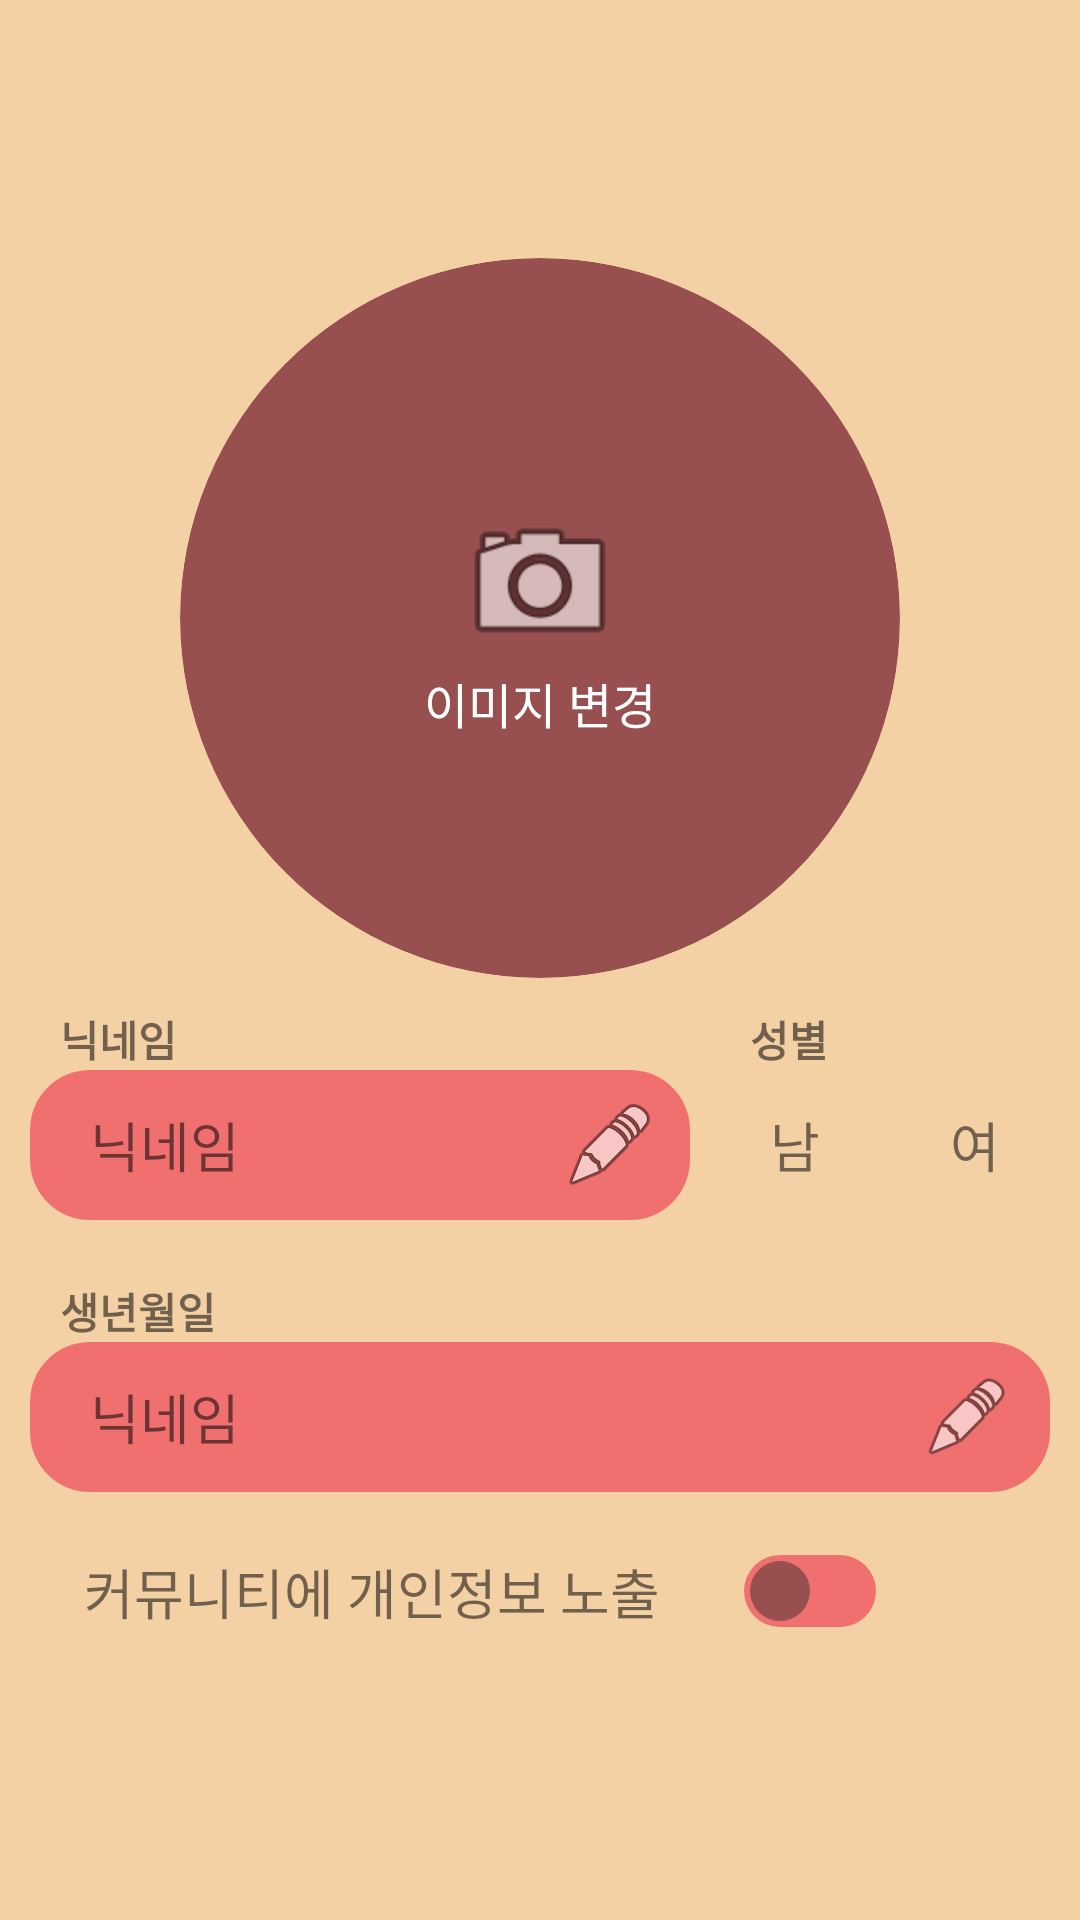

Here is an Android app screen rendered from its layout file. Give the layout XML and the strings, colors and styles it references.
<!-- AndroidManifest.xml: application theme AppTheme -->
<!-- res/layout/activity_profilesettings.xml -->
<?xml version="1.0" encoding="utf-8"?>
<LinearLayout xmlns:android="http://schemas.android.com/apk/res/android"
    xmlns:app="http://schemas.android.com/apk/res-auto"
    xmlns:tools="http://schemas.android.com/tools"
    android:layout_width="match_parent"
    android:layout_height="match_parent"
    android:background="#F3D1A5"
    android:gravity="center"
    android:orientation="vertical">

    <FrameLayout
        android:layout_width="240dp"
        android:layout_height="240dp">

        <ImageView
            android:id="@+id/profileSetPic"
            android:layout_width="match_parent"
            android:layout_height="match_parent"
            android:background="@drawable/rounded_984f4f"
            android:clipToOutline="true"
            android:tintMode="src_over" />

        <LinearLayout
            android:layout_width="match_parent"
            android:layout_height="match_parent"
            android:layout_margin="80dp"
            android:orientation="vertical">

            <ImageView
                android:layout_width="match_parent"
                android:layout_height="match_parent"
                android:layout_weight="1"
                app:srcCompat="@android:drawable/ic_menu_camera" />

            <TextView
                android:layout_width="match_parent"
                android:layout_height="wrap_content"
                android:text="이미지 변경"
                android:textColor="#FFFFFF"
                android:textSize="16sp"
                android:textAlignment="center"/>
        </LinearLayout>
    </FrameLayout>

    <LinearLayout
        android:layout_width="match_parent"
        android:layout_height="wrap_content"
        android:layout_margin="10dp"
        android:orientation="horizontal">

        <LinearLayout
            android:layout_width="match_parent"
            android:layout_height="match_parent"
            android:orientation="vertical"
            android:layout_weight="1">

            <TextView
                android:layout_width="match_parent"
                android:layout_height="wrap_content"
                android:layout_marginLeft="10dp"
                android:text="닉네임"
                android:textSize="14sp"
                android:textStyle="bold" />

            <LinearLayout
                android:id="@+id/profileSetNickB"
                android:layout_width="match_parent"
                android:layout_height="wrap_content"
                android:background="@drawable/background_rounded_corners_f07070"
                android:gravity="center_vertical"
                android:padding="10dp">

                <TextView
                    android:id="@+id/profileSetNick"
                    android:layout_width="match_parent"
                    android:layout_height="wrap_content"
                    android:layout_marginLeft="10dp"
                    android:text="닉네임"
                    android:layout_weight="1"
                    android:textSize="18sp" />

                <ImageButton
                    android:id="@+id/editNickButton"
                    android:layout_width="match_parent"
                    android:layout_height="30dp"
                    android:layout_weight="5"
                    app:srcCompat="@android:drawable/ic_menu_edit"
                    android:background="@android:color/transparent"/>

            </LinearLayout>
        </LinearLayout>

        <Space
            android:layout_width="10dp"
            android:layout_height="match_parent" />

        <LinearLayout
            android:layout_width="wrap_content"
            android:layout_height="match_parent"
            android:orientation="vertical">

            <TextView
                android:layout_width="match_parent"
                android:layout_height="wrap_content"
                android:layout_marginLeft="10dp"
                android:text="성별"
                android:textSize="14sp"
                android:textStyle="bold" />

            <LinearLayout
                android:id="@+id/profileSetSex"
                android:layout_width="match_parent"
                android:layout_height="match_parent"
                android:gravity="center"
                android:orientation="horizontal">

                <LinearLayout
                    android:id="@+id/profileSetMaleB"
                    android:layout_width="50dp"
                    android:layout_height="50dp"
                    android:gravity="center">

                    <TextView
                        android:id="@+id/profileSetMale"
                        android:layout_width="match_parent"
                        android:layout_height="wrap_content"
                        android:text="남"
                        android:textAlignment="center"
                        android:textSize="18sp" />

                </LinearLayout>

                <LinearLayout
                    android:id="@+id/profileSetFemaleB"
                    android:layout_width="50dp"
                    android:layout_height="50dp"
                    android:layout_marginLeft="10dp"
                    android:gravity="center">

                    <TextView
                        android:id="@+id/profileSetFemale"
                        android:layout_width="match_parent"
                        android:layout_height="wrap_content"
                        android:text="여"
                        android:textAlignment="center"
                        android:textSize="18sp" />

                </LinearLayout>
            </LinearLayout>
        </LinearLayout>

    </LinearLayout>

    <LinearLayout
        android:layout_width="match_parent"
        android:layout_height="wrap_content"
        android:layout_margin="10dp"
        android:orientation="vertical">

        <TextView
            android:layout_width="match_parent"
            android:layout_height="wrap_content"
            android:layout_marginLeft="10dp"
            android:text="생년월일"
            android:textSize="14sp"
            android:textStyle="bold" />

        <LinearLayout
            android:id="@+id/profileSetBirthB"
            android:layout_width="match_parent"
            android:layout_height="wrap_content"
            android:background="@drawable/background_rounded_corners_f07070"
            android:gravity="center_vertical"
            android:padding="10dp">

            <TextView
                android:id="@+id/profileSetBirth"
                android:layout_width="match_parent"
                android:layout_height="wrap_content"
                android:layout_marginLeft="10dp"
                android:text="닉네임"
                android:layout_weight="1"
                android:textSize="18sp" />

            <ImageView
                android:layout_width="match_parent"
                android:layout_height="30dp"
                android:layout_weight="8"
                app:srcCompat="@android:drawable/ic_menu_edit" />

        </LinearLayout>
    </LinearLayout>

    <LinearLayout
        android:id="@+id/personalPrivate"
        android:layout_width="match_parent"
        android:layout_height="wrap_content"
        android:layout_margin="10dp"
        android:gravity="center"
        android:orientation="horizontal"
        android:outlineProvider="none">

        <TextView
            android:layout_width="220dp"
            android:layout_height="wrap_content"
            android:text="커뮤니티에 개인정보 노출"
            android:textSize="18sp" />

        <LinearLayout
            android:id="@+id/personalB"
            android:layout_width="44dp"
            android:layout_height="24dp"
            android:background="@drawable/background_rounded_corners_f07070">

            <ImageView
                android:id="@+id/personalPrivateS"
                android:layout_width="20dp"
                android:layout_height="20dp"
                android:layout_margin="2dp"
                app:srcCompat="@drawable/rounded_984f4f" />
        </LinearLayout>

        <TextView
            android:id="@+id/personalOnOff"
            android:layout_width="40dp"
            android:layout_height="wrap_content"
            android:textAlignment="center"
            android:textStyle="bold" />

    </LinearLayout>

</LinearLayout>
<!-- resources referenced by this layout -->
<resources>
  <!-- drawable background_rounded_corners_f07070 (drawable) -->
  <?xml version="1.0" encoding="utf-8"?>
  <shape xmlns:android="http://schemas.android.com/apk/res/android"
      android:shape="rectangle">
      <solid android:color="#F07070" />
      <corners android:radius="20dp" />
  </shape>
  <!-- drawable rounded_984f4f (drawable) -->
  <?xml version="1.0" encoding="utf-8"?>
  <shape xmlns:android="http://schemas.android.com/apk/res/android"
      android:shape="rectangle">
      <corners android:radius="9999dp" />
      <solid android:color="#984F4F" />
  </shape>
  <style name="AppTheme" parent="Theme.AppCompat.Light.NoActionBar"> 
          
          <item name="android:windowBackground">#F3D1A5</item>
  
          
          <item name="android:textColorPrimary">#000000</item> 
          <item name="android:textColorSecondary">#333333</item> 
      </style>
</resources>
